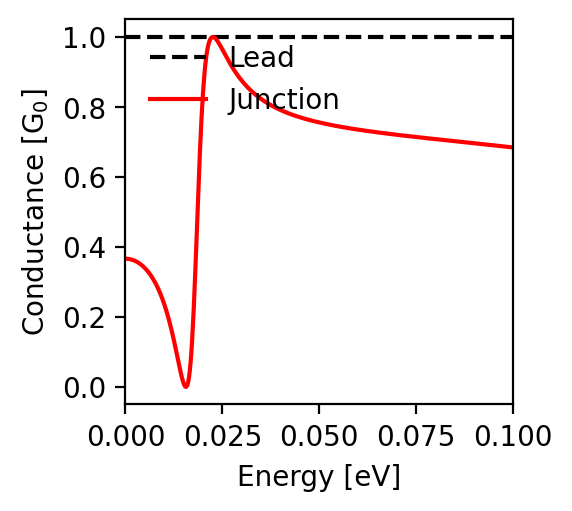

The data file committed next to this chart (first rows):
energy; conductance
-0.1; 0.684
-0.0998; 0.685
-0.0996; 0.685
-0.0994; 0.685
-0.0992; 0.685
-0.099; 0.686
-0.0988; 0.686
-0.0986; 0.686
-0.0984; 0.686
-0.0982; 0.687
-0.098; 0.687
-0.0978; 0.687
-0.0976; 0.687
-0.0974; 0.687
-0.0972; 0.688
-0.097; 0.688
-0.0968; 0.688
-0.0966; 0.688
-0.0964; 0.689
-0.0962; 0.689
-0.096; 0.689
-0.0958; 0.689
-0.0956; 0.69
-0.0954; 0.69
-0.0952; 0.69
-0.095; 0.69
-0.0948; 0.691
-0.0946; 0.691
-0.0944; 0.691
-0.0942; 0.691
-0.094; 0.692
-0.0938; 0.692
-0.0936; 0.692
-0.0934; 0.692
-0.0932; 0.693
-0.093; 0.693
-0.0928; 0.693
-0.0926; 0.693
-0.0924; 0.693
-0.0922; 0.694
-0.092; 0.694
-0.0918; 0.694
-0.0916; 0.694
-0.0914; 0.695
-0.0912; 0.695
-0.091; 0.695
-0.0908; 0.695
-0.0906; 0.696
-0.0904; 0.696
-0.0902; 0.696
-0.09; 0.696
-0.0898; 0.697
-0.0896; 0.697
-0.0894; 0.697
-0.0892; 0.697
-0.089; 0.697
-0.0888; 0.698
-0.0886; 0.698
-0.0884; 0.698
-0.0882; 0.698
... 941 more rows
